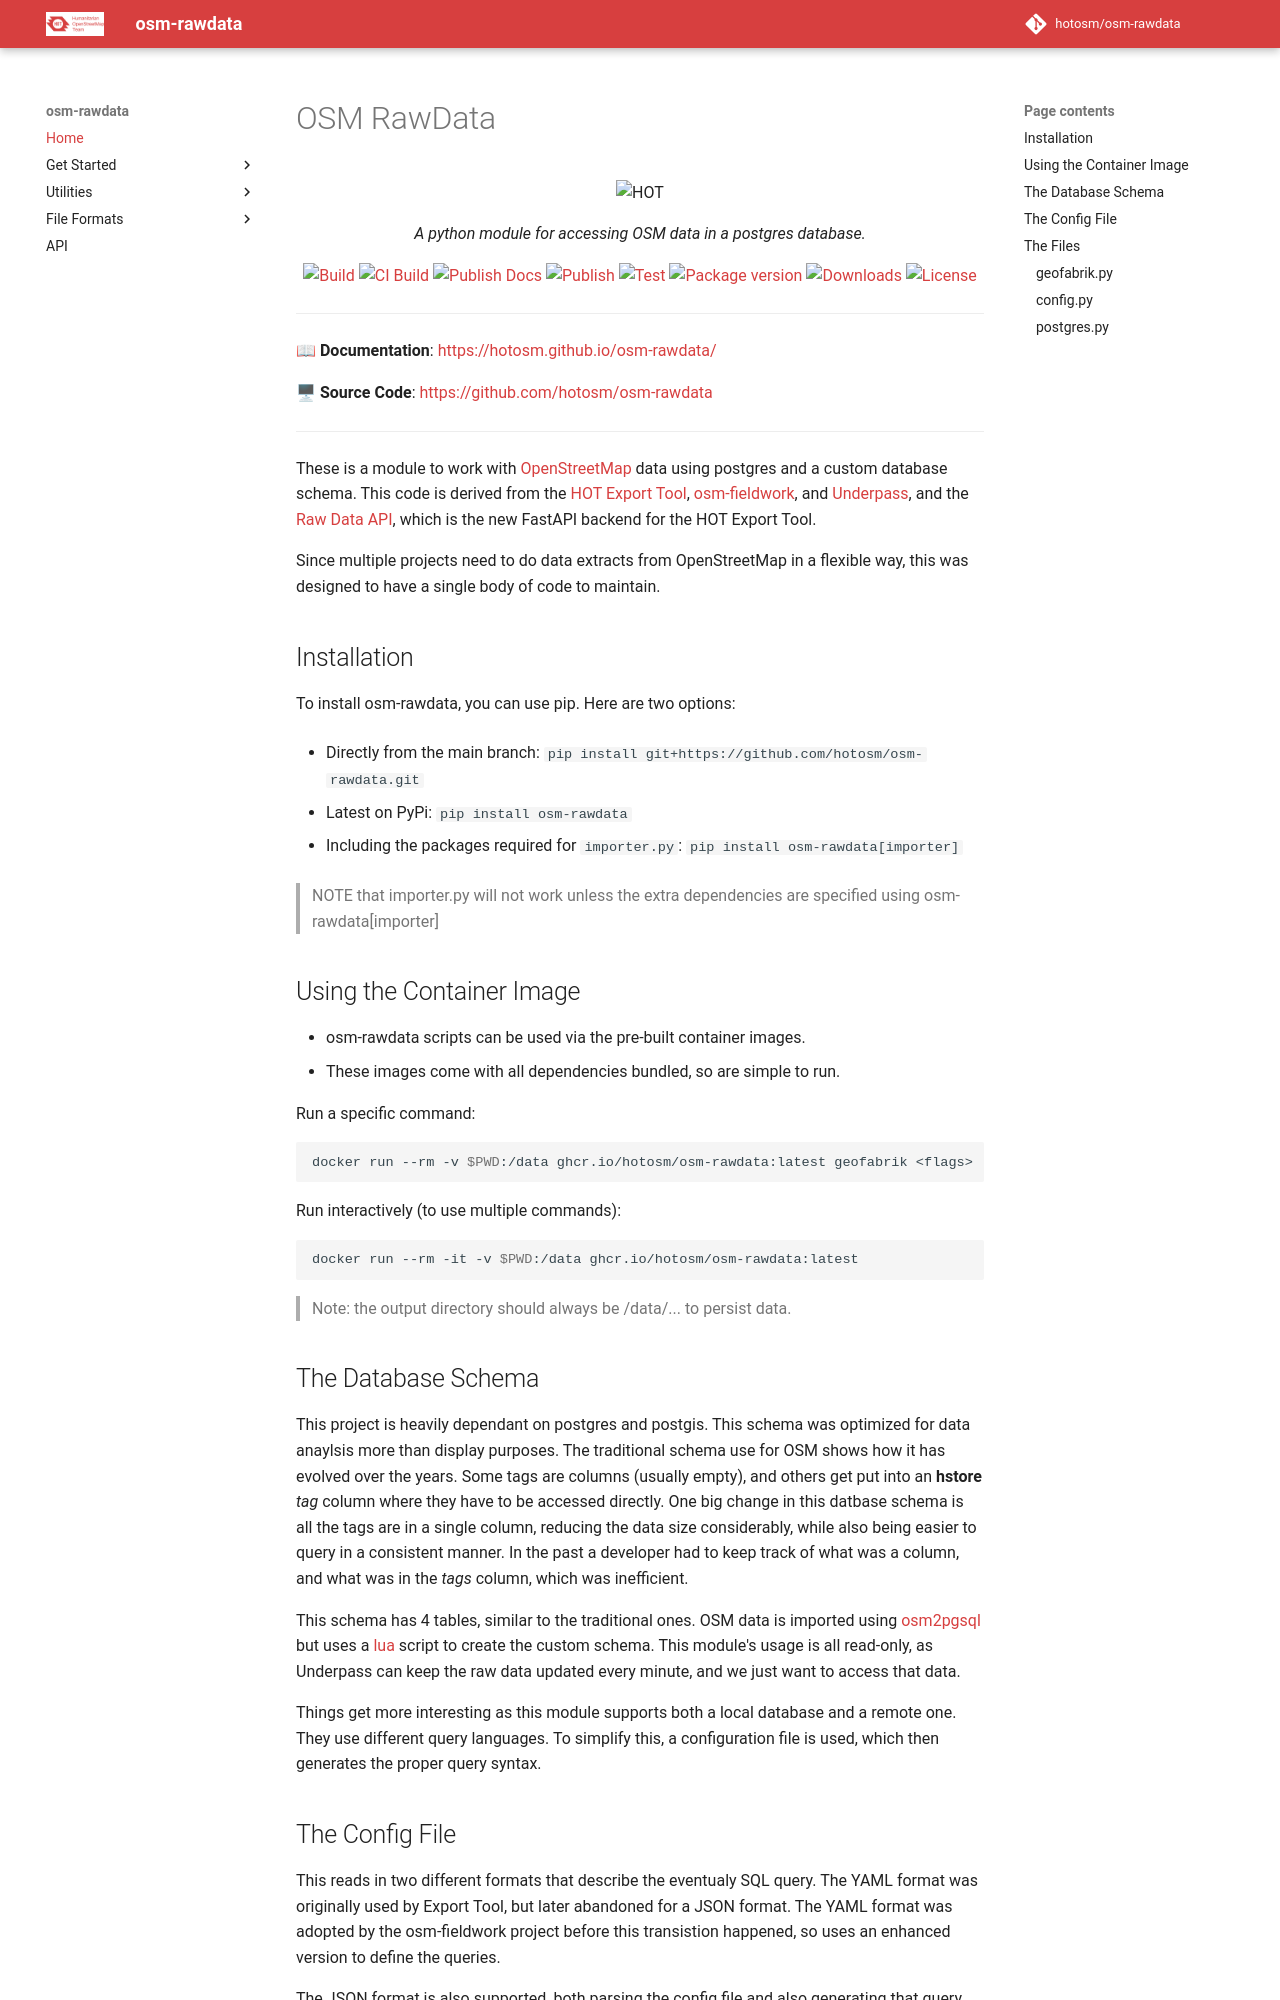

repository: hotosm/osm-rawdata · page: index.html · generator: mkdocs

# OSM RawData

<!-- markdownlint-disable -->
<p align="center">
  <img src="https://raw.githubusercontent.com/hotosm/field-tm/main/docs/images/hot_logo.png" style="width: 200px;" alt="HOT"></a>
</p>
<p align="center">
  <em>A python module for accessing OSM data in a postgres database.</em>
</p>
<p align="center">
  <a href="https://github.com/hotosm/osm-rawdata/actions/workflows/build.yml" target="_blank">
      <img src="https://github.com/hotosm/osm-rawdata/workflows/Build/badge.svg" alt="Build">
  </a>
  <a href="https://github.com/hotosm/osm-rawdata/actions/workflows/build-ci.yml" target="_blank">
      <img src="https://github.com/hotosm/osm-rawdata/workflows/Build CI Img/badge.svg" alt="CI Build">
  </a>
  <a href="https://github.com/hotosm/osm-rawdata/actions/workflows/docs.yml" target="_blank">
      <img src="https://github.com/hotosm/osm-rawdata/workflows/Publish Docs/badge.svg" alt="Publish Docs">
  </a>
  <a href="https://github.com/hotosm/osm-rawdata/actions/workflows/publish.yml" target="_blank">
      <img src="https://github.com/hotosm/osm-rawdata/workflows/Publish to PyPi.org/badge.svg" alt="Publish">
  </a>
  <a href="https://github.com/hotosm/osm-rawdata/actions/workflows/pytest.yml" target="_blank">
      <img src="https://github.com/hotosm/osm-rawdata/workflows/PyTest/badge.svg" alt="Test">
  </a>
  <a href="https://pypi.org/project/osm-rawdata" target="_blank">
      <img src="https://img.shields.io/pypi/v/osm-rawdata?color=%2334D058&label=pypi%20package" alt="Package version">
  </a>
  <a href="https://pypistats.org/packages/osm-rawdata" target="_blank">
      <img src="https://img.shields.io/pypi/dm/osm-rawdata.svg" alt="Downloads">
  </a>
  <a href="https://github.com/hotosm/osm-rawdata/blob/main/LICENSE.md" target="_blank">
      <img src="https://img.shields.io/github/license/hotosm/osm-rawdata.svg" alt="License">
  </a>
</p>

---

📖 **Documentation**: <a href="https://hotosm.github.io/osm-rawdata/" target="_blank">https://hotosm.github.io/osm-rawdata/</a>

🖥 **Source Code**: <a href="https://github.com/hotosm/osm-rawdata" target="_blank">https://github.com/hotosm/osm-rawdata</a>

---

<!-- markdownlint-enable -->

These is a module to work with
[OpenStreetMap](https://www.openstreetmap.org) data using postgres and
a custom database schema. This code is derived from the [HOT Export
Tool](https://export.hotosm.org/en/v3/),
[osm-fieldwork](https://pypi.org/project/osm-fieldwork/), and
[Underpass](https://github.com/hotosm/underpass), and the [Raw Data
API](https://github.com/hotosm/raw-data-api), which is the new FastAPI
backend for the HOT Export Tool.

Since multiple projects need to do data extracts from OpenStreetMap in
a flexible way, this was designed to have a single body of code to
maintain.

## Installation

To install osm-rawdata, you can use pip. Here are two options:

- Directly from the main branch:
  `pip install git+https://github.com/hotosm/osm-rawdata.git`

- Latest on PyPi:
  `pip install osm-rawdata`

- Including the packages required for `importer.py`:
  `pip install osm-rawdata[importer]`

> NOTE that importer.py will not work unless the extra dependencies
> are specified using osm-rawdata[importer]

## Using the Container Image

- osm-rawdata scripts can be used via the pre-built container images.
- These images come with all dependencies bundled, so are simple to run.

Run a specific command:

```bash
docker run --rm -v $PWD:/data ghcr.io/hotosm/osm-rawdata:latest geofabrik <flags>
```

Run interactively (to use multiple commands):

```bash
docker run --rm -it -v $PWD:/data ghcr.io/hotosm/osm-rawdata:latest
```

> Note: the output directory should always be /data/... to persist data.
